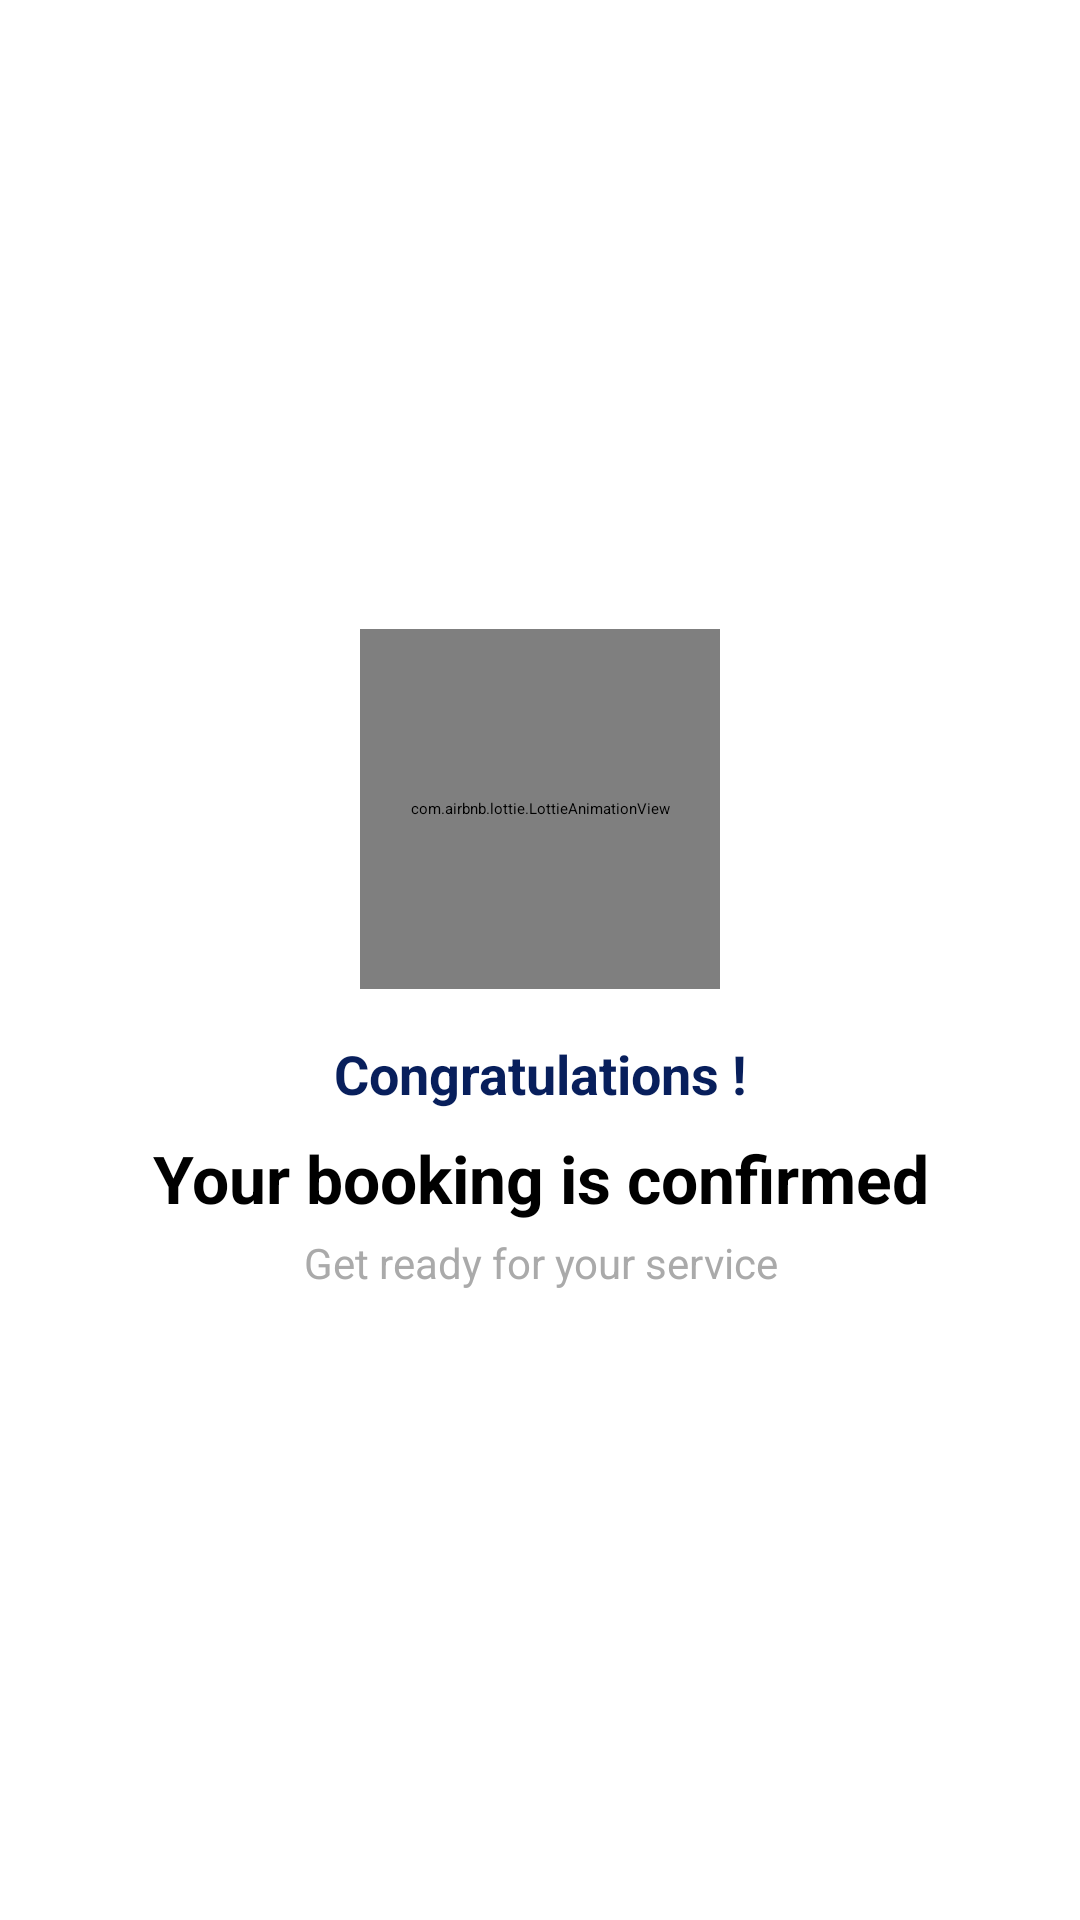

Produce the Android XML layout that renders to this screen, including the resource entries it uses.
<!-- AndroidManifest.xml: application theme Theme.ForYou -->
<!-- res/layout/dialog_success.xml -->
<?xml version="1.0" encoding="utf-8"?>
<LinearLayout
    xmlns:android="http://schemas.android.com/apk/res/android"
    xmlns:app="http://schemas.android.com/apk/res-auto"
    xmlns:tools="http://schemas.android.com/tools"
    android:layout_width="match_parent"
    android:layout_height="match_parent"
    android:gravity="center"
    android:orientation="vertical"
    android:background="@android:color/white"
    android:padding="24dp">

    
    <com.airbnb.lottie.LottieAnimationView
        android:layout_width="120dp"
        android:layout_height="120dp"
        app:lottie_rawRes="@raw/success"
        app:lottie_autoPlay="true"
        app:lottie_loop="false"
        android:layout_gravity="center"/>


    
    <TextView
        android:id="@+id/tvCongrats"
        android:layout_width="wrap_content"
        android:layout_height="wrap_content"
        android:layout_marginTop="16dp"
        android:gravity="center"
        android:text="Congratulations !"
        android:textColor="#081F5C"
        android:textSize="18sp"
        android:textStyle="bold" />

    
    <TextView
        android:id="@+id/tvMessage"
        android:layout_width="wrap_content"
        android:layout_height="wrap_content"
        android:text="Your booking is confirmed"
        android:textSize="22sp"
        android:textStyle="bold"
        android:layout_marginTop="8dp"
        android:gravity="center"
        android:textColor="@android:color/black"/>

    
    <TextView
        android:id="@+id/tvSubtitle"
        android:layout_width="wrap_content"
        android:layout_height="wrap_content"
        android:text="Get ready for your service"
        android:textSize="14sp"
        android:textColor="@android:color/darker_gray"
        android:layout_marginTop="4dp"
        android:gravity="center"/>

</LinearLayout>
<!-- resources referenced by this layout -->
<resources>
  <style name="Theme.ForYou" parent="Theme.Material3.Light.NoActionBar">
          
          <item name="colorPrimary">@color/colorPrimary</item>
          <item name="colorOnPrimary">@color/colorOnPrimary</item>
  
          
          <item name="colorSecondary">@color/colorSecondary</item>
          <item name="colorOnSecondary">@color/colorOnSecondary</item>
  
          <item name="android:statusBarColor">@color/colorOnPrimary</item>
          <item name="android:navigationBarColor">@color/colorOnPrimary</item>
      </style>
  <color name="colorPrimary">#5DAFDE</color>
  <color name="colorOnPrimary">#FFFFFF</color>
  <color name="colorSecondary">#5DAFDE</color>
  <color name="colorOnSecondary">#000000</color>
</resources>
